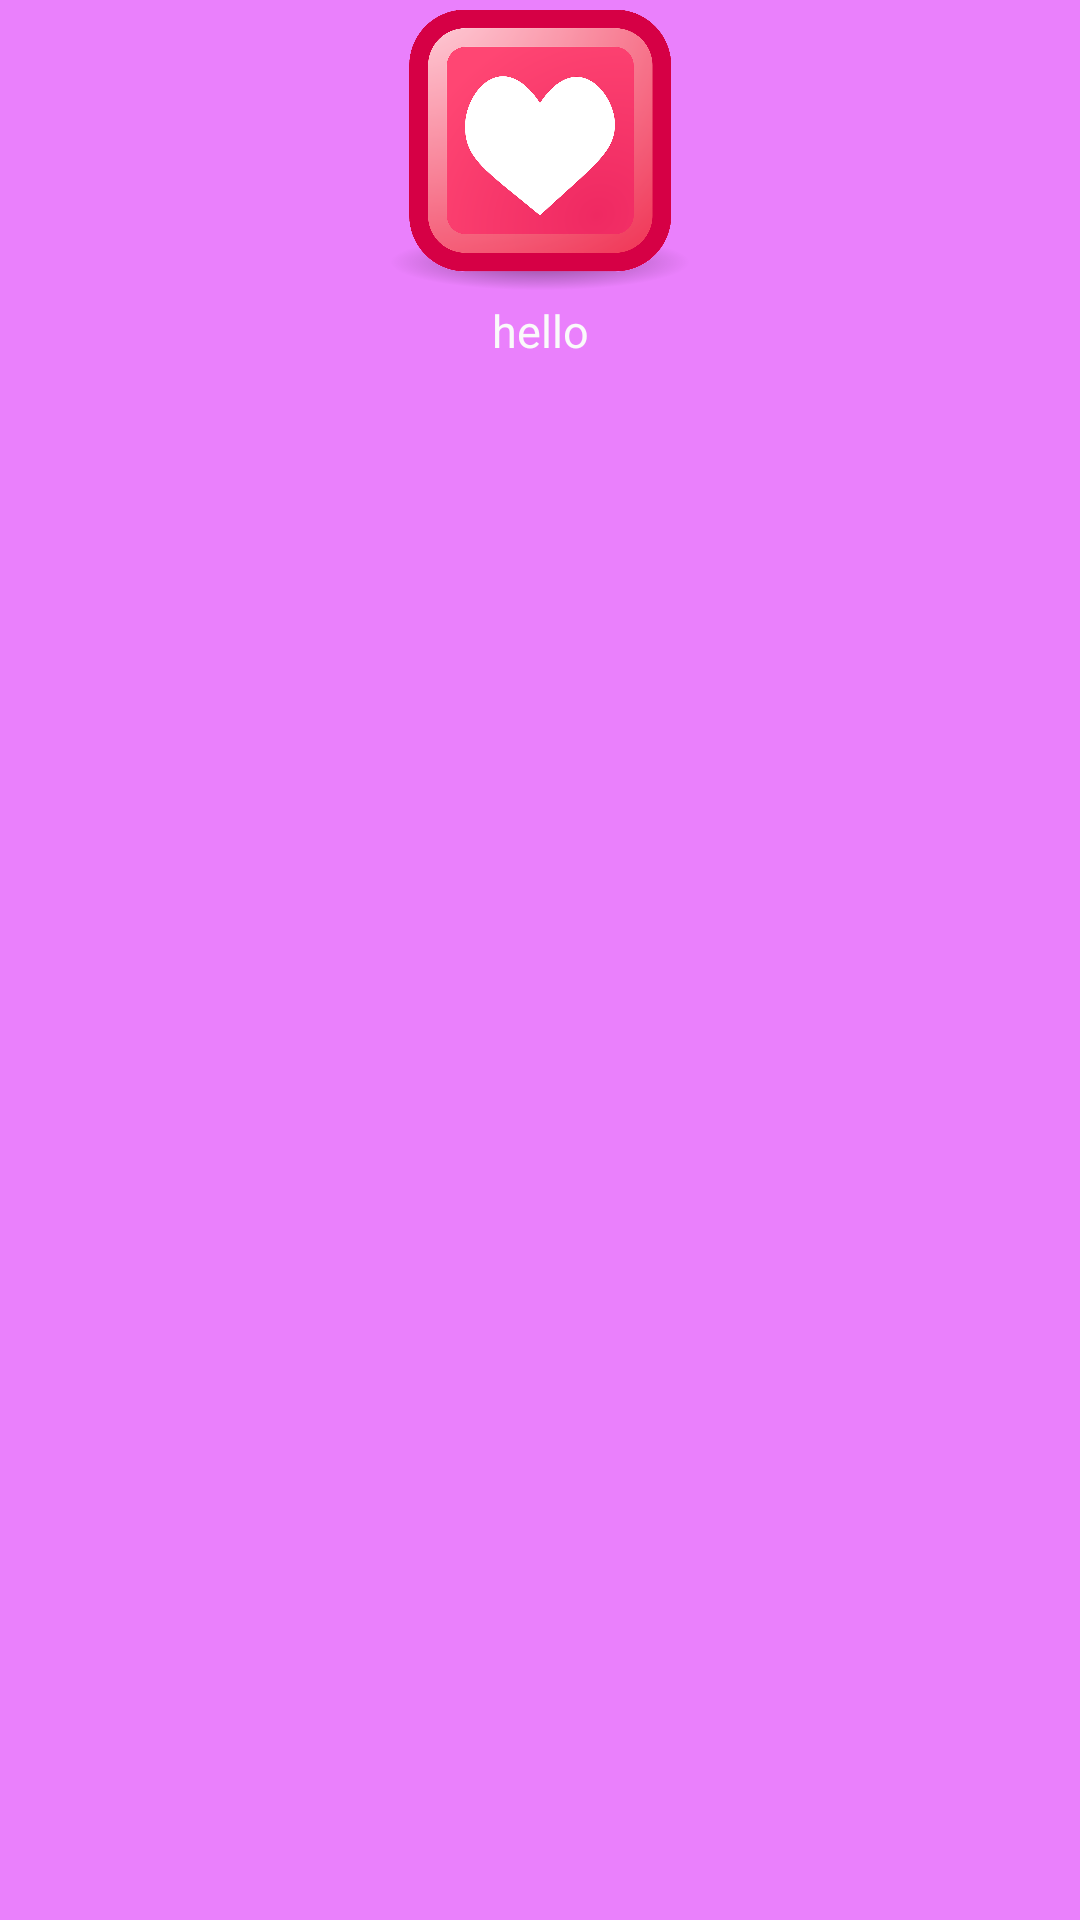

Here is an Android app screen rendered from its layout file. Give the layout XML and the strings, colors and styles it references.
<!-- AndroidManifest.xml: application theme AppTheme -->
<!-- res/layout/sound_item.xml -->
<?xml version="1.0" encoding="utf-8"?>
<RelativeLayout xmlns:android="http://schemas.android.com/apk/res/android"
    android:layout_width="100dp"
    android:layout_height="140dp"
    android:background="@color/pink">


    <ImageView
        android:layout_width="100dp"
        android:layout_height="100dp"
        android:id="@+id/imageViewItem"
        android:layout_alignParentTop="true"
        android:layout_centerHorizontal="true"
        android:src="@drawable/button"/>

    <TextView
        android:text="hello"
        android:layout_width="100dp"
        android:layout_height="40dp"
        android:id="@+id/textViewItem"
        android:layout_below="@+id/imageViewItem"
        android:layout_centerHorizontal="true"
        android:textSize="15dp"
        android:textColor="@color/white"
        android:gravity="center_horizontal"
        android:textAlignment="gravity"
        android:textAllCaps="false"

        />
</RelativeLayout>
<!-- resources referenced by this layout -->
<resources>
  <color name="pink"> #EA80FC </color>
  <color name="white">#FAFAFA</color>
  <!-- drawable button: png bitmap (drawable-v24, 145757 bytes) -->
  <style name="AppTheme" parent="AppThemeBase">
  
  
      </style>
  <style name="AppThemeBase" parent="Theme.AppCompat.Light.NoActionBar">
          <item name="colorAccent"> @color/white </item>
          <item name="android:textColorPrimary">@color/white</item>
          <item name="android:textColorPrimaryInverse">@color/white</item>
          <item name="android:textColorSecondary">@color/white</item>
          <item name="android:textColorSecondaryInverse">@color/white</item>
  
  
      </style>
</resources>
